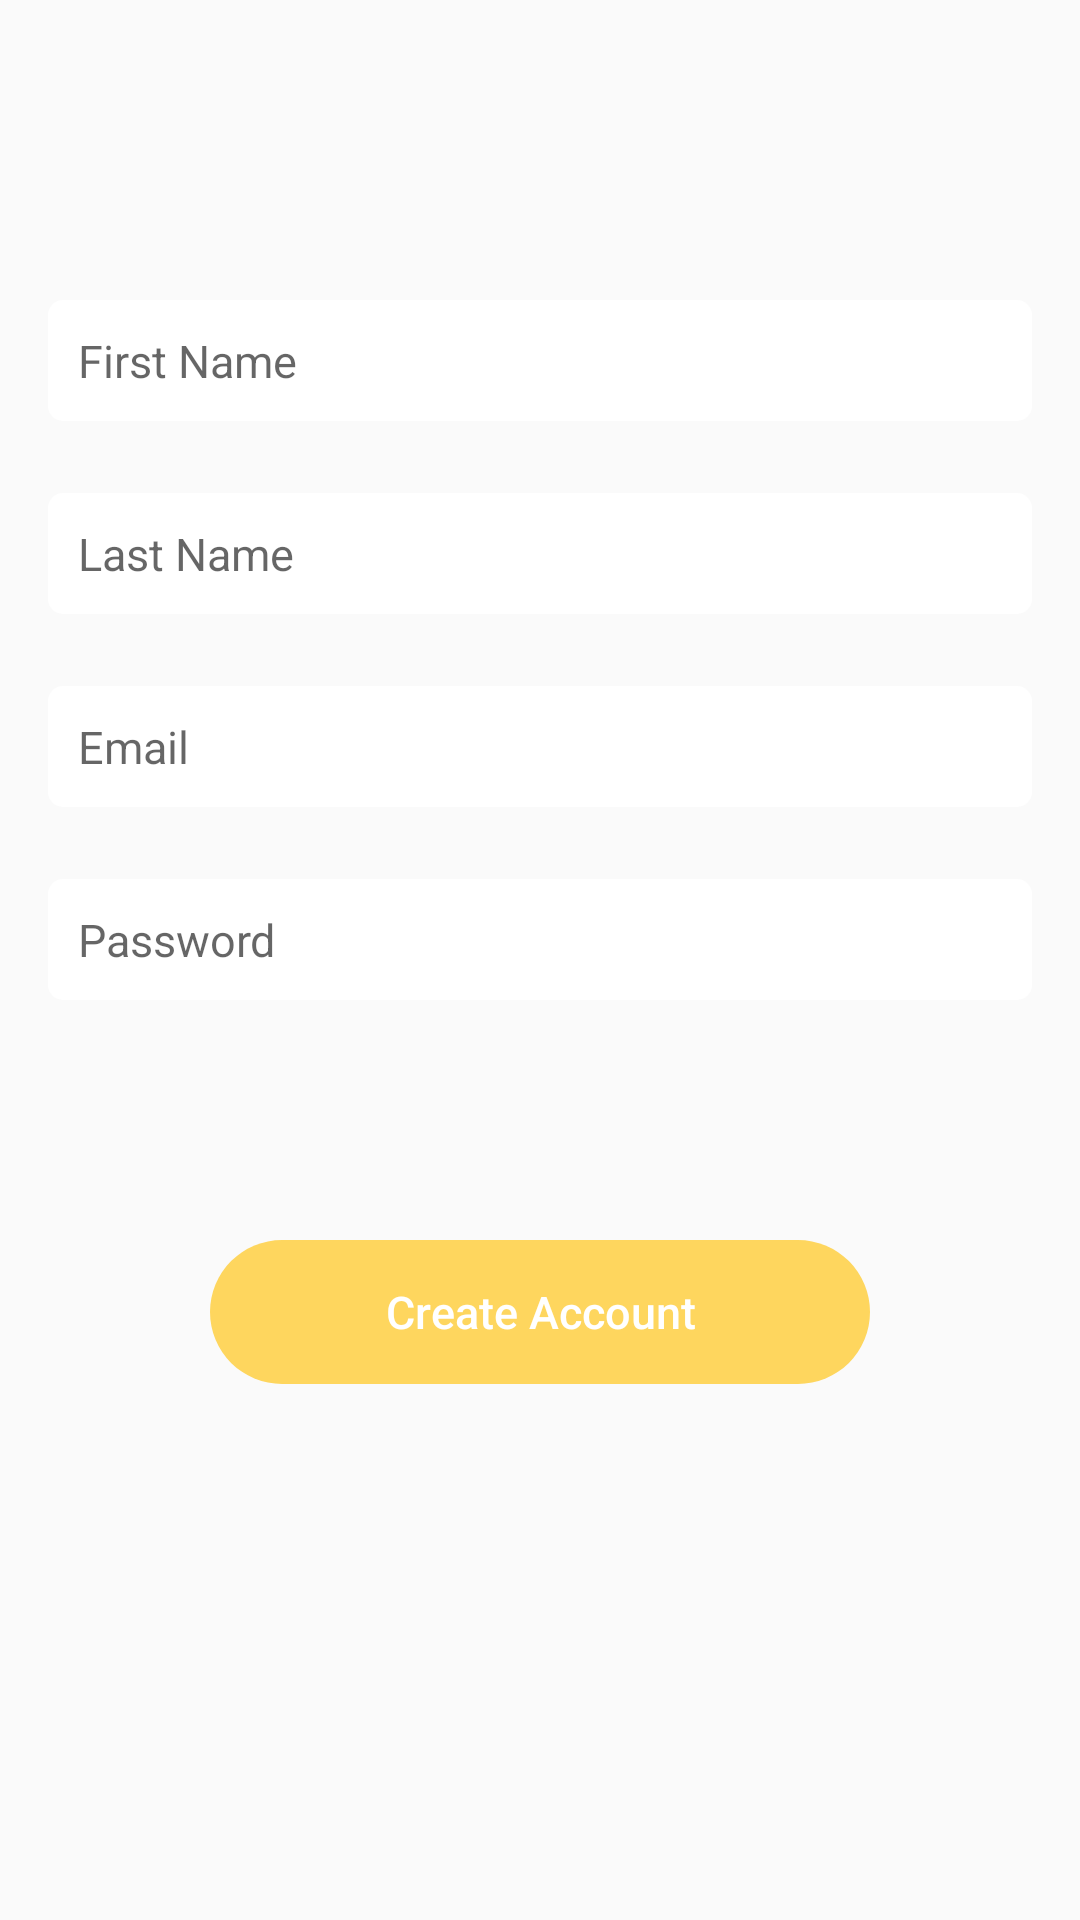

Android layout source for this screen:
<!-- AndroidManifest.xml: application theme AppTheme -->
<!-- res/layout/activity_create_account.xml -->
<?xml version="1.0" encoding="utf-8"?>
<android.support.constraint.ConstraintLayout xmlns:android="http://schemas.android.com/apk/res/android"
                                             xmlns:app="http://schemas.android.com/apk/res-auto"
                                             xmlns:tools="http://schemas.android.com/tools"
                                             android:layout_width="match_parent"
                                             android:layout_height="match_parent">

    <EditText
            android:id="@+id/et_first_name"
            android:layout_width="match_parent"
            android:layout_height="wrap_content"
            android:hint="@string/first_name"
            android:inputType="textPersonName"
            android:textSize="15sp"
            android:background="@drawable/custom_editext"
            android:layout_marginTop="100dp"
            android:layout_marginBottom="24dp"
            app:layout_constraintTop_toTopOf="parent"
            app:layout_constraintBottom_toTopOf="@+id/et_last_name"
            app:layout_constraintStart_toStartOf="parent"
            android:layout_marginStart="16dp"
            android:layout_marginEnd="16dp"
            app:layout_constraintEnd_toEndOf="parent"/>

    <EditText
            android:id="@+id/et_last_name"
            android:layout_width="match_parent"
            android:layout_height="wrap_content"
            android:ems="10"
            android:hint="@string/last_name"
            android:inputType="textPersonName"
            android:textSize="15sp"
            android:background="@drawable/custom_editext"
            app:layout_constraintTop_toBottomOf="@+id/et_first_name"
            app:layout_constraintStart_toStartOf="parent"
            android:layout_marginStart="16dp"
            app:layout_constraintEnd_toEndOf="parent"
            android:layout_marginEnd="16dp"
            android:layout_marginBottom="24dp"
            app:layout_constraintBottom_toTopOf="@+id/et_email"/>

    <EditText
            android:id="@+id/et_email"
            android:layout_width="match_parent"
            android:layout_height="wrap_content"
            android:ems="10"
            android:layout_below="@id/et_last_name"
            android:hint="@string/email"
            android:textSize="15sp"
            android:background="@drawable/custom_editext"
            android:inputType="textEmailAddress"
            app:layout_constraintTop_toBottomOf="@+id/et_last_name"
            app:layout_constraintStart_toStartOf="parent" android:layout_marginStart="16dp"
            app:layout_constraintEnd_toEndOf="parent" android:layout_marginEnd="16dp" android:layout_marginBottom="24dp"
            app:layout_constraintBottom_toTopOf="@+id/et_password"/>

    <EditText
            android:id="@+id/et_password"
            android:layout_width="match_parent"
            android:layout_height="wrap_content"
            android:layout_below="@id/et_email"
            android:ems="10"
            android:hint="@string/password"
            android:textSize="15sp"
            android:background="@drawable/custom_editext"
            android:inputType="textPassword"
            app:layout_constraintTop_toBottomOf="@+id/et_email" app:layout_constraintStart_toStartOf="parent"
            android:layout_marginStart="16dp" app:layout_constraintEnd_toEndOf="parent"
            android:layout_marginEnd="16dp"
            app:layout_constraintBottom_toTopOf="@+id/btn_register"/>
    <Button
            android:id="@+id/btn_register"
            android:layout_width="match_parent"
            android:layout_height="wrap_content"
            android:layout_below="@id/et_password"
            android:background="@drawable/custom_fill_button"
            android:text="@string/create_act"
            android:textSize="15sp"
            android:textColor="@android:color/white"
            app:layout_constraintStart_toStartOf="parent" android:layout_marginStart="70dp"
            app:layout_constraintEnd_toEndOf="parent" android:layout_marginEnd="70dp" android:layout_marginTop="80dp"
            app:layout_constraintTop_toBottomOf="@+id/et_password"
            android:textAllCaps="false"
            android:stateListAnimator="@null"/>


</android.support.constraint.ConstraintLayout>
<!-- resources referenced by this layout -->
<resources>
  <!-- drawable custom_editext (drawable) -->
  <?xml version="1.0" encoding="utf-8"?>
  <shape xmlns:android="http://schemas.android.com/apk/res/android" android:shape="rectangle">
      <solid android:color="@color/colorWhite"/>
      <corners android:radius="5dp"></corners>
      <padding android:bottom="10dp" android:left="10dp" android:right="10dp" android:top="10dp"/>
  </shape>
  <!-- drawable custom_fill_button (drawable) -->
  <?xml version="1.0" encoding="utf-8"?>
  <shape xmlns:android="http://schemas.android.com/apk/res/android" android:shape="rectangle">
      <solid android:color="@color/colorPrimary"/>
      
      <corners android:radius="30dp"></corners>
  </shape>
  <string name="create_act">Create Account</string>
  <string name="email">Email</string>
  <string name="first_name">First Name</string>
  <string name="last_name">Last Name</string>
  <string name="password">Password</string>
  <style name="AppTheme" parent="Theme.AppCompat.Light.NoActionBar">
          
          <item name="colorPrimary">@color/colorPrimary</item>
          <item name="colorPrimaryDark">@color/colorPrimary</item>
          <item name="colorAccent">@color/colorSecondaryDark</item>
      </style>
  <color name="colorWhite">#FFFFFF</color>
  <color name="colorPrimary">#FED65E</color>
  <color name="colorSecondaryDark">#343330</color>
</resources>
